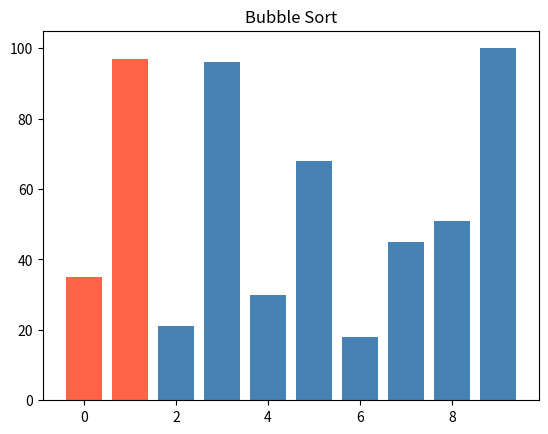
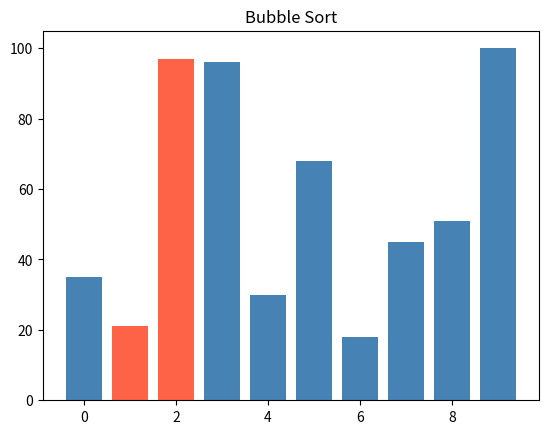
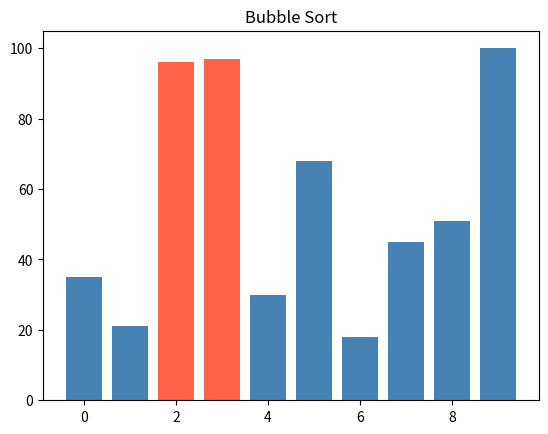
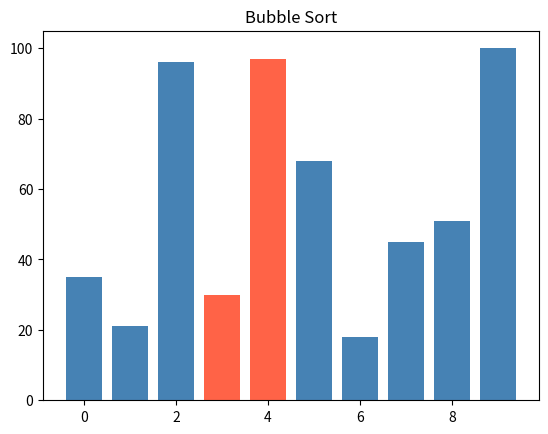
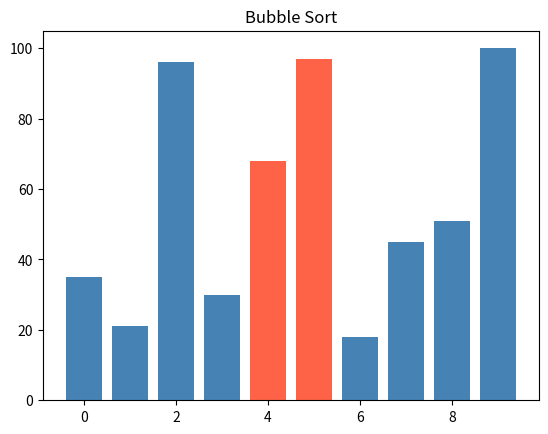
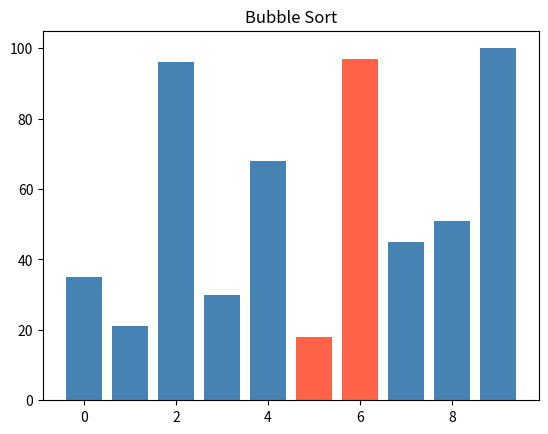
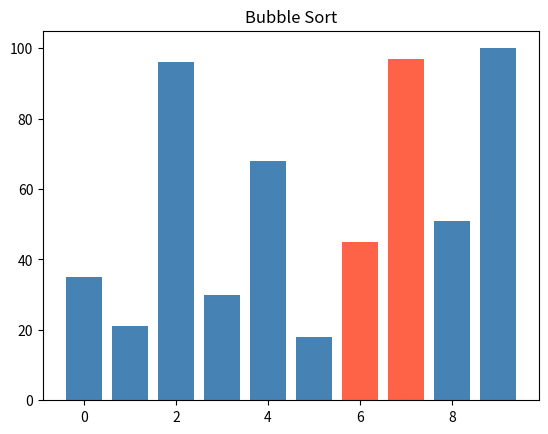
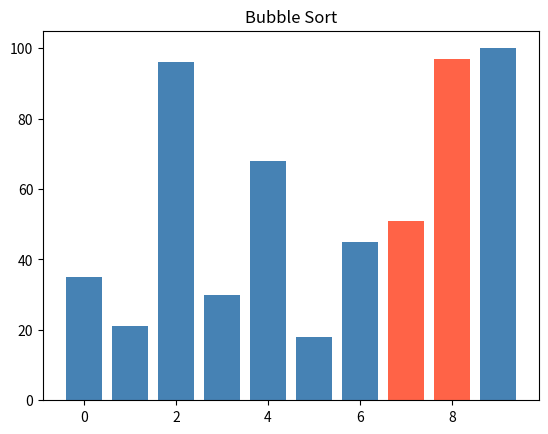
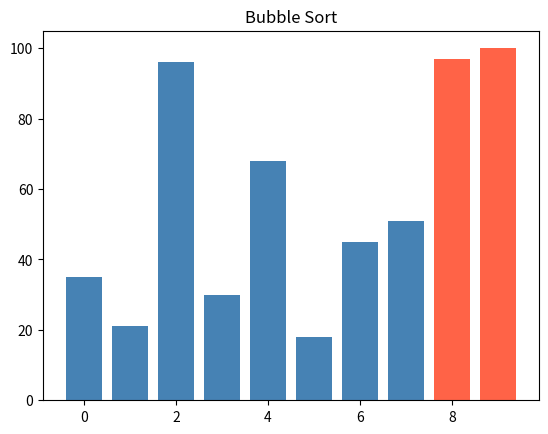
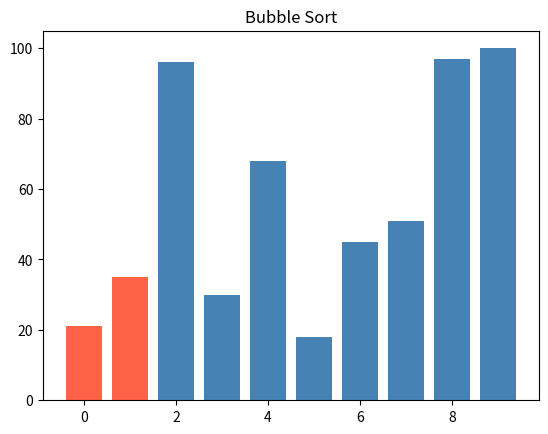
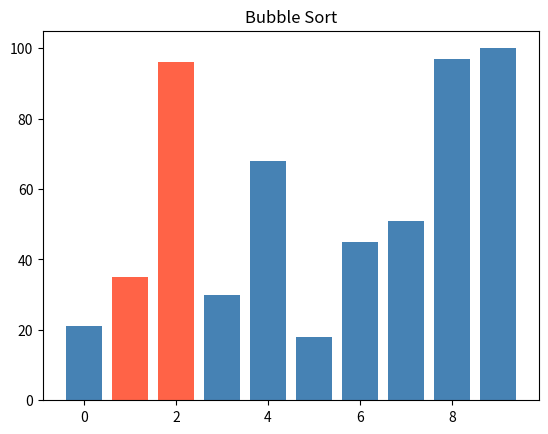
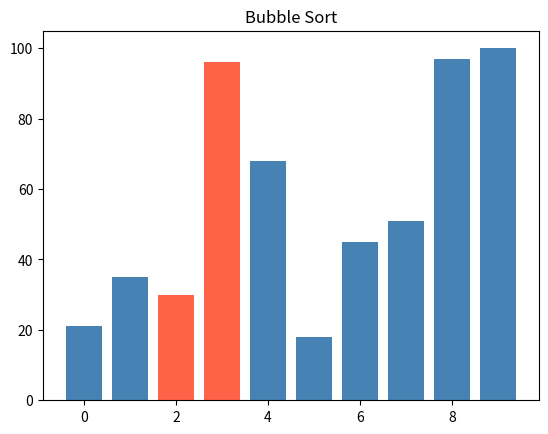
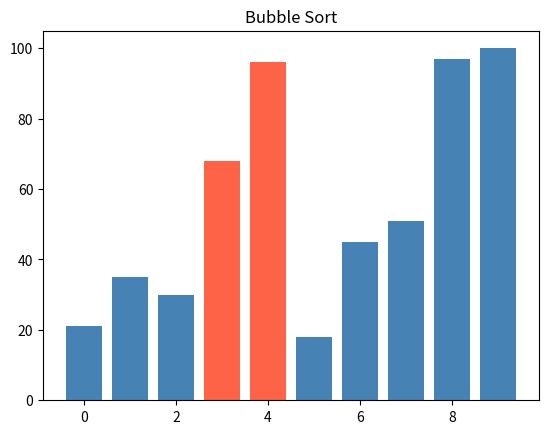
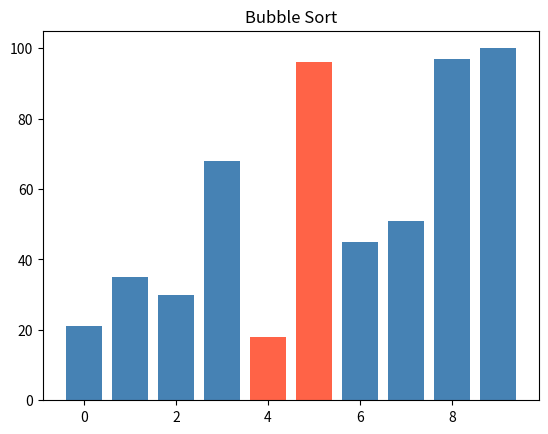
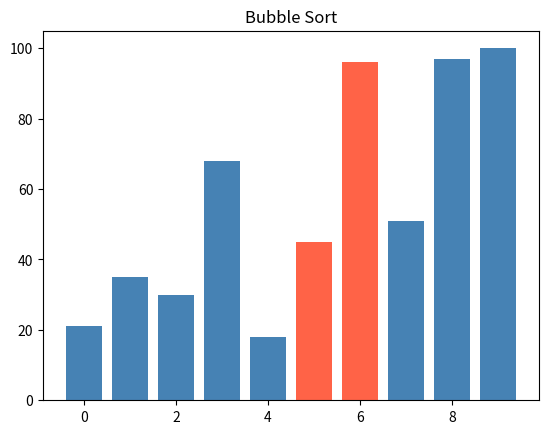
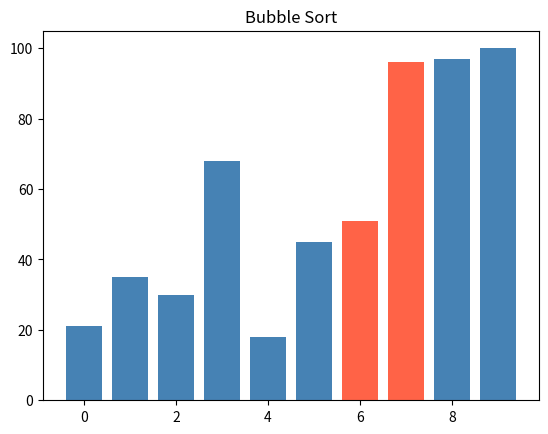

These figures' Python source, in order:
import random
import matplotlib.pyplot as plt


def random_numbers(count, low=0, high=100):
    return [random.randint(low, high) for _ in range(count)]


def bubble_sort(numbers):
    numbers = numbers.copy()
    n = len(numbers)

    plt.ion()
    plt.show()

    for i in range(n):
        for j in range(0, n - i - 1):

            if numbers[j] > numbers[j + 1]:
                numbers[j], numbers[j + 1] = numbers[j + 1], numbers[j]

            colors = ["steelblue"] * len(numbers)
            colors[j] = "tomato"
            colors[j + 1] = "tomato"

            plt.clf()
            plt.bar(range(len(numbers)), numbers, color=colors)
            plt.title("Bubble Sort")
            plt.pause(0.1)

    plt.ioff()
    plt.show()

    return numbers


def main():
    bubble_sort(random_numbers(10))


if __name__ == "__main__":
    main()















def main():
    print("Hello from cviko-11!")


if __name__ == "__main__":
    main()
